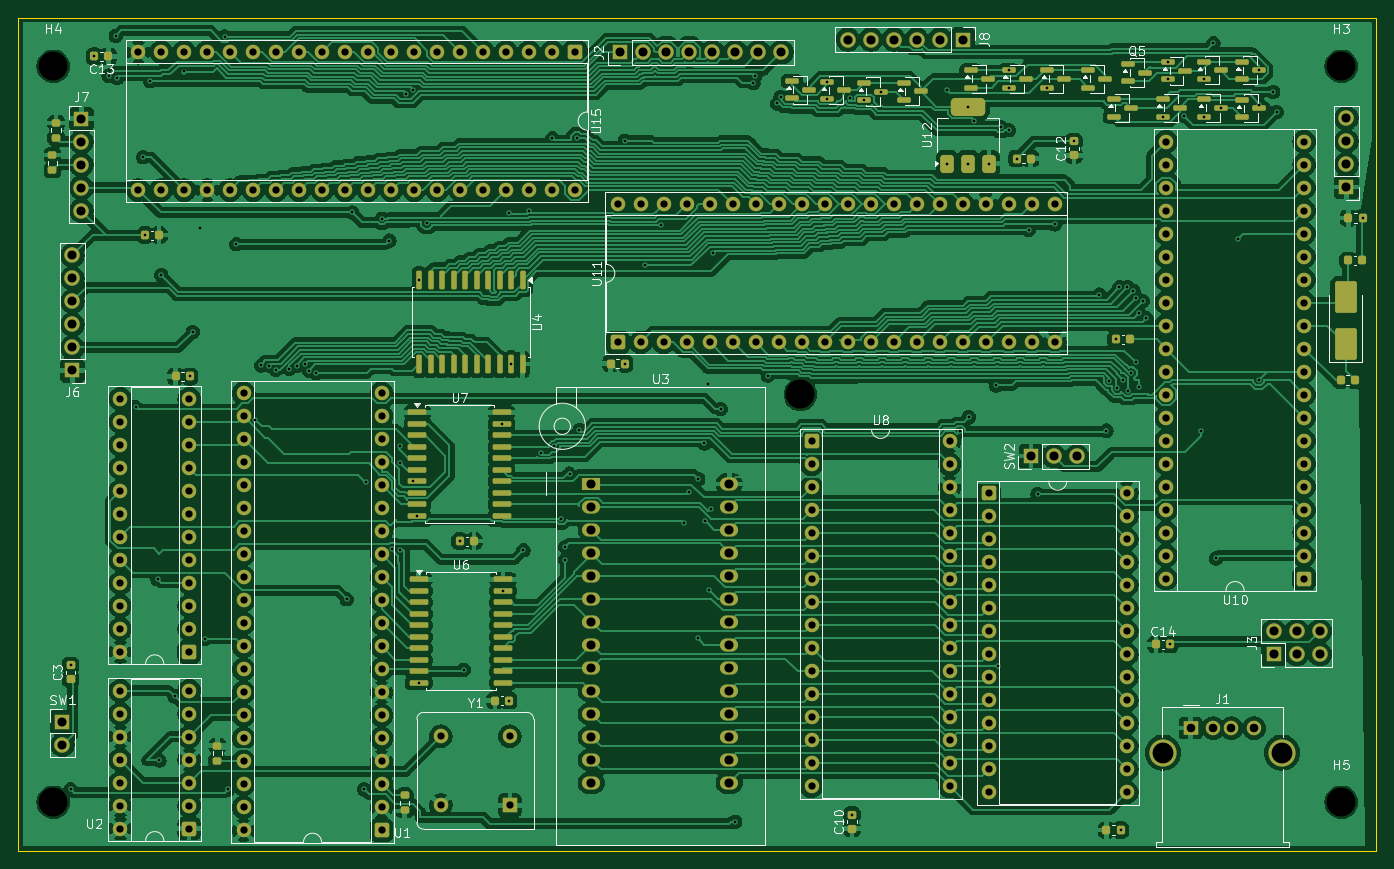
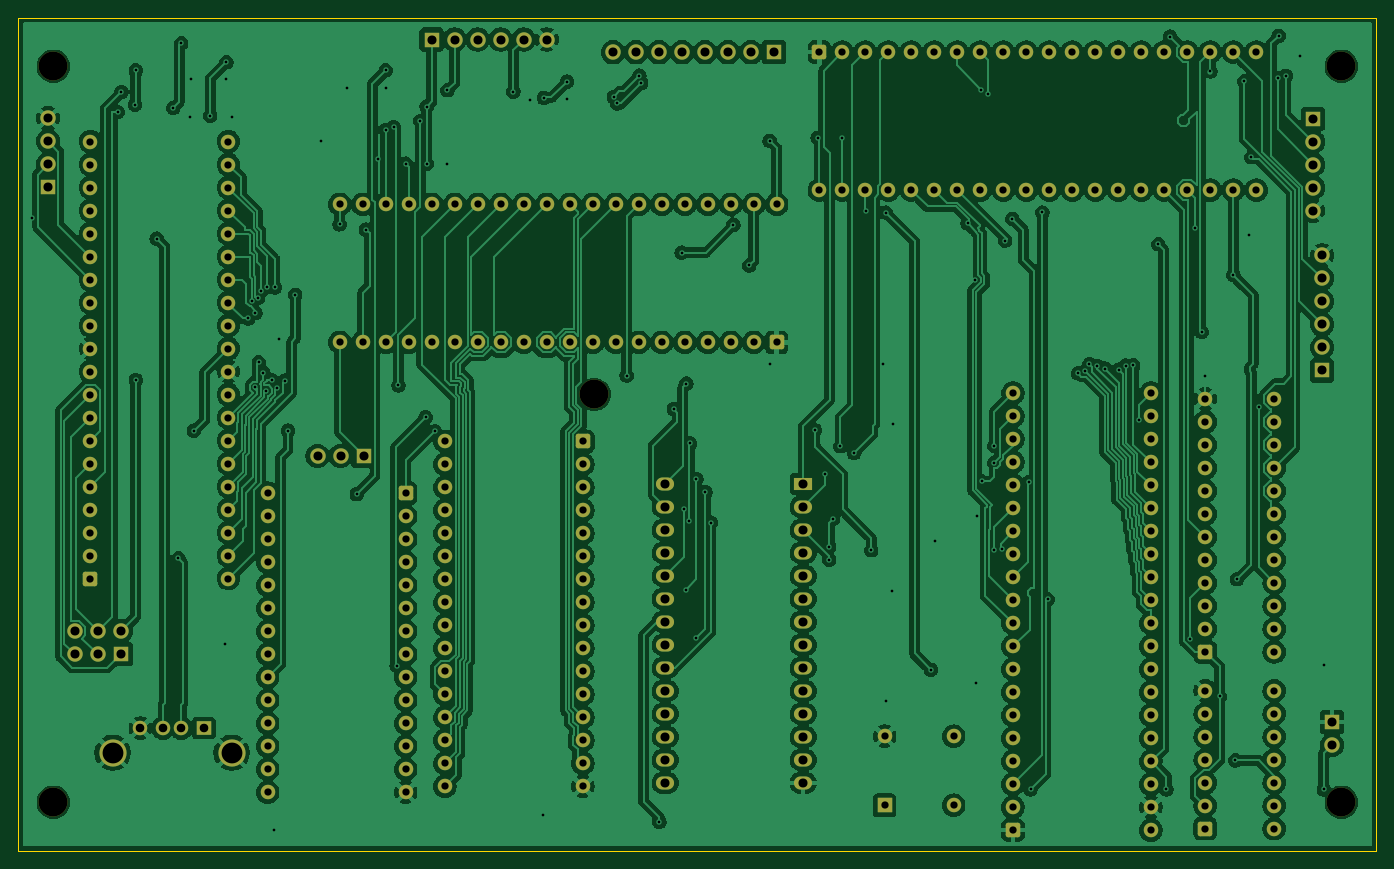
Circuit board: 9 layer files. Board 150.0 x 92.0 mm.
- bottom_copper: osprey68-CuBottom.gbr (501295 bytes)
- top_copper: osprey68-CuTop.gbr (593946 bytes)
- outline: osprey68-EdgeCuts.gbr (619 bytes)
- bottom_mask: osprey68-MaskBottom.gbr (10779 bytes)
- top_mask: osprey68-MaskTop.gbr (16385 bytes)
- drill: osprey68-NPTH.drl (424 bytes)
- drill: osprey68-PTH.drl (8195 bytes)
- bottom_silk: osprey68-SilkBottom.gbr (10789 bytes)
- top_silk: osprey68-SilkTop.gbr (72294 bytes)

=== bottom_copper: osprey68-CuBottom.gbr (501295 bytes, source omitted) ===
=== top_copper: osprey68-CuTop.gbr (593946 bytes, source omitted) ===
=== outline: osprey68-EdgeCuts.gbr ===
%TF.GenerationSoftware,KiCad,Pcbnew,9.0.7-1.fc43*%
%TF.CreationDate,2026-03-16T09:36:35+00:00*%
%TF.ProjectId,osprey68,6f737072-6579-4363-982e-6b696361645f,rev?*%
%TF.SameCoordinates,Original*%
%TF.FileFunction,Profile,NP*%
%FSLAX46Y46*%
G04 Gerber Fmt 4.6, Leading zero omitted, Abs format (unit mm)*
G04 Created by KiCad (PCBNEW 9.0.7-1.fc43) date 2026-03-16 09:36:35*
%MOMM*%
%LPD*%
G01*
G04 APERTURE LIST*
%TA.AperFunction,Profile*%
%ADD10C,0.050000*%
%TD*%
G04 APERTURE END LIST*
D10*
X44336237Y-33912000D02*
X194336237Y-33912000D01*
X194336237Y-125912000D01*
X44336237Y-125912000D01*
X44336237Y-33912000D01*
M02*

=== bottom_mask: osprey68-MaskBottom.gbr (10779 bytes, source omitted) ===
=== top_mask: osprey68-MaskTop.gbr (16385 bytes, source omitted) ===
=== drill: osprey68-NPTH.drl ===
M48
; DRILL file {KiCad 9.0.7-1.fc43} date 2026-03-16T09:36:35+0000
; FORMAT={-:-/ absolute / inch / decimal}
; #@! TF.CreationDate,2026-03-16T09:36:35+00:00
; #@! TF.GenerationSoftware,Kicad,Pcbnew,9.0.7-1.fc43
; #@! TF.FileFunction,NonPlated,1,2,NPTH
FMAT,2
INCH
; #@! TA.AperFunction,NonPlated,NPTH,ComponentDrill
T1C0.1260
%
G90
G05
T1
X1.8983Y-1.5461
X1.8983Y-4.7461
X5.1471Y-2.9729
X7.4983Y-1.5461
X7.4983Y-4.7461
M30

=== drill: osprey68-PTH.drl (8195 bytes, source omitted) ===
=== bottom_silk: osprey68-SilkBottom.gbr (10789 bytes, source omitted) ===
=== top_silk: osprey68-SilkTop.gbr (72294 bytes, source omitted) ===
